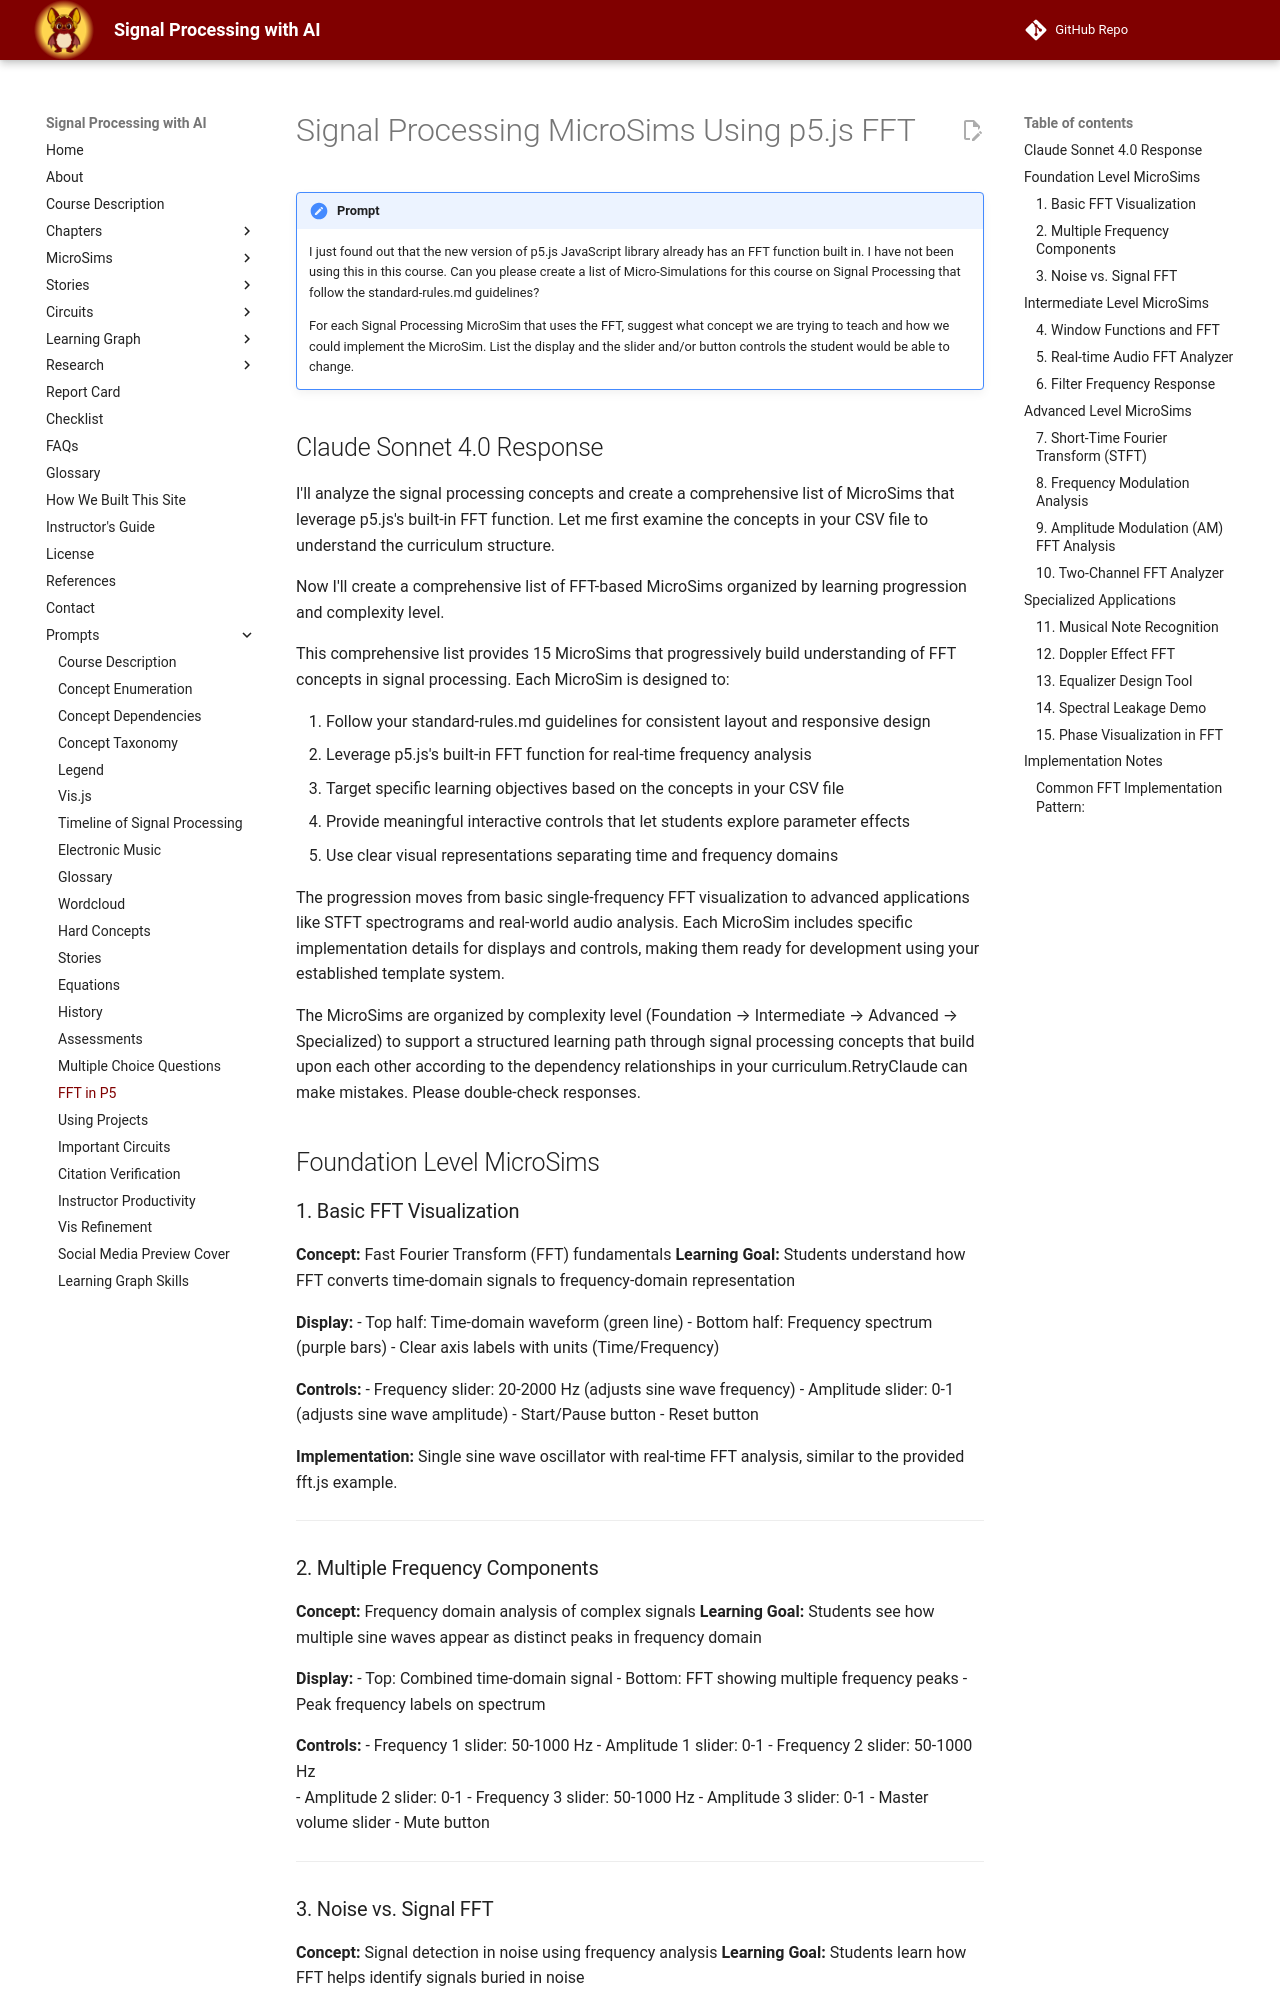

repository: dmccreary/signal-processing · page: prompts/18-fft-in-p5/index.html · generator: mkdocs

# Signal Processing MicroSims Using p5.js FFT

!!! prompt
    I just found out that the new version of p5.js JavaScript library already has an FFT function built in.  I have not been using this in this course.  Can you please create a list of Micro-Simulations for this course on Signal Processing that follow the standard-rules.md guidelines?  
    
    For each Signal Processing MicroSim that uses the FFT, suggest what concept we are trying to teach and how we could implement the MicroSim.  List the display and the slider and/or button controls the student would be able to change.

## Claude Sonnet 4.0 Response

I'll analyze the signal processing concepts and create a comprehensive list of MicroSims that leverage p5.js's built-in FFT function. Let me first examine the concepts in your CSV file to understand the curriculum structure.

Now I'll create a comprehensive list of FFT-based MicroSims organized by learning progression and complexity level.

This comprehensive list provides 15 MicroSims that progressively build understanding of FFT concepts in signal processing. Each MicroSim is designed to:

1. Follow your standard-rules.md guidelines for consistent layout and responsive design
2. Leverage p5.js's built-in FFT function for real-time frequency analysis
3. Target specific learning objectives based on the concepts in your CSV file
4. Provide meaningful interactive controls that let students explore parameter effects
5. Use clear visual representations separating time and frequency domains

The progression moves from basic single-frequency FFT visualization to advanced applications like STFT spectrograms and real-world audio analysis. Each MicroSim includes specific implementation details for displays and controls, making them ready for development using your established template system.

The MicroSims are organized by complexity level (Foundation → Intermediate → Advanced → Specialized) to support a structured learning path through signal processing concepts that build upon each other according to the dependency relationships in your curriculum.RetryClaude can make mistakes. Please double-check responses.

## Foundation Level MicroSims

### 1. Basic FFT Visualization
**Concept:** Fast Fourier Transform (FFT) fundamentals
**Learning Goal:** Students understand how FFT converts time-domain signals to frequency-domain representation

**Display:**
- Top half: Time-domain waveform (green line)
- Bottom half: Frequency spectrum (purple bars)
- Clear axis labels with units (Time/Frequency)

**Controls:**
- Frequency slider: 20-2000 Hz (adjusts sine wave frequency)
- Amplitude slider: 0-1 (adjusts sine wave amplitude)
- Start/Pause button
- Reset button

**Implementation:** Single sine wave oscillator with real-time FFT analysis, similar to the provided fft.js example.

---
